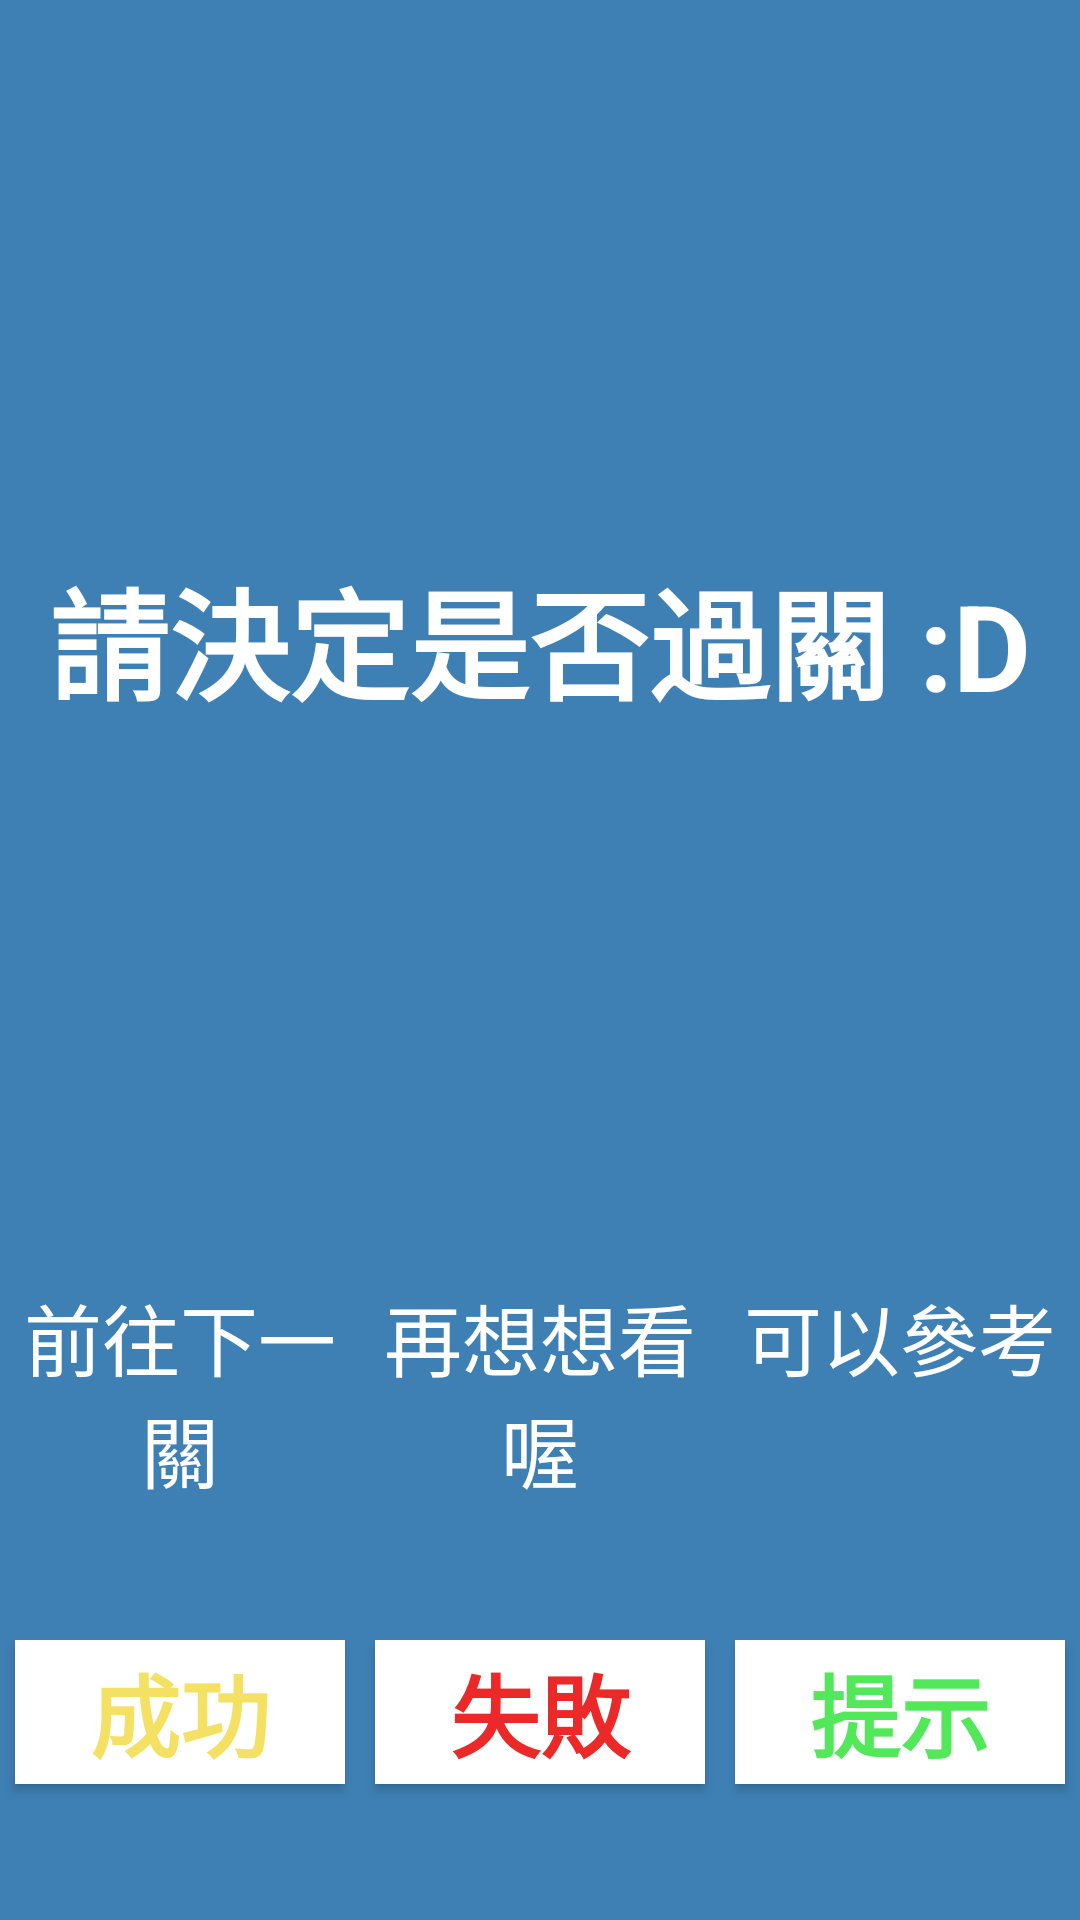

Android layout source for this screen:
<!-- AndroidManifest.xml: application theme AppTheme -->
<!-- res/layout/dialog_challenge_clear_confirm.xml -->
<?xml version="1.0" encoding="utf-8"?>
<LinearLayout xmlns:android="http://schemas.android.com/apk/res/android"
    android:id="@+id/LinearLayout_Dialog"
    android:layout_width="500dp"
    android:layout_height="400dp"
    android:background="#3E80B4"
    android:orientation="vertical"
    android:visibility="visible">

    <TextView
        android:id="@+id/textView_clickOneButton"
        android:layout_width="match_parent"
        android:layout_height="match_parent"
        android:layout_gravity="center"
        android:layout_weight="1"
        android:gravity="center"
        android:text="請決定是否過關 :D"
        android:textColor="@android:color/white"
        android:textSize="40dp"
        android:textStyle="bold" />

    <LinearLayout
        android:layout_width="match_parent"
        android:layout_height="match_parent"
        android:layout_weight="2"
        android:orientation="vertical">

        <LinearLayout
            android:layout_width="match_parent"
            android:layout_height="wrap_content"
            android:layout_weight="1"
            android:orientation="horizontal">

            <TextView
                android:id="@+id/textView_dialogSuccess"
                android:layout_width="match_parent"
                android:layout_height="wrap_content"
                android:layout_marginLeft="5dp"
                android:layout_marginRight="5dp"
                android:layout_weight="1"
                android:gravity="center"
                android:text="前往下一關"
                android:textColor="@android:color/white"
                android:textSize="26dp" />

            <TextView
                android:id="@+id/textView_dialogFail"
                android:layout_width="match_parent"
                android:layout_height="wrap_content"
                android:layout_marginLeft="5dp"
                android:layout_marginRight="5dp"
                android:layout_weight="1"
                android:gravity="center"
                android:text="再想想看喔"
                android:textColor="@android:color/white"
                android:textSize="26dp" />

            <TextView
                android:id="@+id/textView_dialogHint"
                android:layout_width="match_parent"
                android:layout_height="wrap_content"
                android:layout_marginLeft="5dp"
                android:layout_marginRight="5dp"
                android:layout_weight="1"
                android:gravity="center"
                android:text="可以參考"
                android:textColor="@android:color/white"
                android:textSize="26dp" />

        </LinearLayout>

        <LinearLayout
            android:layout_width="match_parent"
            android:layout_height="wrap_content"
            android:layout_gravity="center"
            android:layout_weight="1"
            android:orientation="horizontal">

            <Button
                android:id="@+id/button_clear"
                android:layout_width="match_parent"
                android:layout_height="wrap_content"
                android:layout_marginLeft="5dp"
                android:layout_marginRight="5dp"
                android:layout_weight="1"
                android:background="@android:color/white"
                android:text="成功"
                android:textColor="#EBF3DE57"
                android:textSize="30sp"
                android:textStyle="bold" />

            <Button
                android:id="@+id/button_fail"
                android:layout_width="match_parent"
                android:layout_height="wrap_content"
                android:layout_marginLeft="5dp"
                android:layout_marginRight="5dp"
                android:layout_weight="1"
                android:background="@android:color/white"
                android:text="失敗"
                android:textColor="#FFEC2929"
                android:textSize="30sp"
                android:textStyle="bold" />

            <Button
                android:id="@+id/button_challengeHint"
                android:layout_width="match_parent"
                android:layout_height="wrap_content"
                android:layout_marginLeft="5dp"
                android:layout_marginRight="5dp"
                android:layout_weight="1"
                android:background="@android:color/white"
                android:text="提示"
                android:textColor="#FF53E859"
                android:textSize="30dp"
                android:textStyle="bold" />

        </LinearLayout>

    </LinearLayout>

</LinearLayout>
<!-- resources referenced by this layout -->
<resources>
  <style name="AppTheme" parent="Theme.AppCompat.Light.DarkActionBar">
          
          <item name="colorPrimary">@color/colorPrimary</item>
          <item name="colorPrimaryDark">@color/colorPrimaryDark</item>
          <item name="colorAccent">@color/colorAccent</item>
      </style>
  <!-- not gathered from this repository: default colours our renderer supplied (Android Studio template values) -->
  <color name="colorPrimary">#FF6200EE</color>
  <color name="colorPrimaryDark">#FF3700B3</color>
  <color name="colorAccent">#FF03DAC5</color>
</resources>
